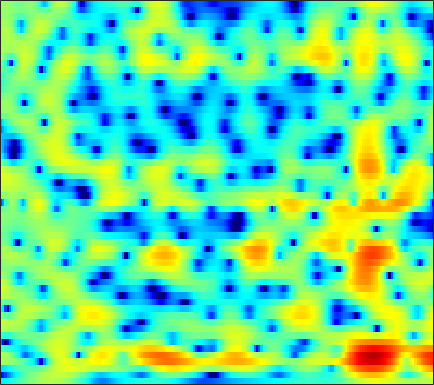

Data behind this chart, as committed beside it:
-6.1472, -5.8446, -5.4049, -4.9278, -4.5519, -4.0284, -3.495, -3.1004, -2.5727, -2.0487, -1.5327, -1.1606, -0.68586, -0.23874, 0.073209, 0.45675, 0.80256, 1.0369, 1.3137, 1.5477, 1.7344, 1.8418, 1.9433, 1.9936
-15.61, -14.82, -12.98, -10.98, -9.573, -7.91, -6.475, -5.534, -4.432, -3.474, -2.638, -2.08, -1.41, -0.8157, -0.4122, 0.07773, 0.5196, 0.8237, 1.196, 1.531, 1.832, 2.035, 2.273, 2.469
-6.554, -6.473, -6.041, -5.351, -4.768, -3.99, -3.284, -2.834, -2.343, -1.974, -1.715, -1.589, -1.499, -1.474, -1.478, -1.487, -1.444, -1.346, -1.098, -0.6974, -0.1628, 0.299, 0.952, 1.602
1.604, 1.434, 1.209, 0.9703, 0.7791, 0.4948, 0.1657, -0.1174, -0.5488, -1.038, -1.569, -2.019, -2.723, -3.611, -4.471, -6.038, -8.435, -11.2, -17.45, -16.92, -9.652, -6.176, -2.926, -0.6065
2.206, 1.937, 1.465, 0.8379, 0.2502, -0.7295, -1.961, -3.102, -4.991, -7.343, -9.95, -11.37, -11.15, -9.295, -7.888, -6.41, -5.375, -4.773, -4.012, -3.114, -1.969, -0.9918, 0.352, 1.585
-1.978, -2.425, -2.978, -3.455, -3.774, -4.19, -4.662, -5.107, -5.856, -6.665, -7.318, -7.484, -7.045, -5.986, -5.001, -3.666, -2.437, -1.608, -0.6082, 0.287, 1.108, 1.665, 2.335, 2.904
-10.52, -14.96, -22.01, -15.19, -11.39, -8.254, -6.286, -5.248, -4.261, -3.558, -3.006, -2.633, -2.154, -1.676, -1.311, -0.8075, -0.2946, 0.09261, 0.6059, 1.099, 1.592, 1.943, 2.369, 2.741
-2.547, -3.183, -3.647, -3.605, -3.293, -2.684, -2.058, -1.642, -1.2, -0.881, -0.689, -0.6138, -0.6016, -0.6718, -0.7533, -0.8709, -0.9661, -0.9789, -0.8762, -0.6231, -0.2219, 0.1544, 0.7081, 1.269
2.379, 2.122, 1.848, 1.661, 1.574, 1.496, 1.424, 1.359, 1.232, 1.02, 0.6696, 0.2965, -0.3917, -1.332, -2.244, -3.8, -5.779, -7.474, -9.336, -9.159, -7.099, -5.365, -3.358, -1.775
2.984, 2.72, 2.427, 2.227, 2.134, 2.069, 2.047, 2.029, 1.962, 1.803, 1.494, 1.142, 0.4749, -0.4524, -1.359, -2.875, -4.75, -6.279, -7.86, -7.897, -6.484, -5.196, -3.689, -2.543
0.4392, -0.3976, -1.276, -1.566, -1.342, -0.6234, 0.2826, 0.9321, 1.635, 2.117, 2.388, 2.458, 2.387, 2.149, 1.875, 1.434, 0.9495, 0.5971, 0.2162, -0.05427, -0.222, -0.3212, -0.4916, -0.7945
-3.375, -6.268, -12.9, -18.29, -10.78, -5.45, -2.389, -0.8367, 0.6283, 1.614, 2.26, 2.564, 2.779, 2.814, 2.751, 2.591, 2.366, 2.174, 1.904, 1.627, 1.339, 1.104, 0.7272, 0.2252
-0.02072, -0.6578, -1.32, -1.563, -1.441, -0.9514, -0.3008, 0.1643, 0.701, 1.11, 1.362, 1.438, 1.401, 1.226, 1.024, 0.6648, 0.2646, -0.03208, -0.3904, -0.634, -0.7454, -0.7446, -0.6639, -0.5472
2.602, 2.34, 2.001, 1.702, 1.512, 1.32, 1.17, 1.079, 0.97, 0.8376, 0.6317, 0.4169, 0.02204, -0.5383, -1.103, -2.089, -3.355, -4.452, -5.923, -6.843, -6.542, -5.604, -4.018, -2.512
3.643, 3.334, 2.835, 2.253, 1.78, 1.105, 0.4449, 0.01846, -0.441, -0.7585, -0.9536, -1.058, -1.255, -1.645, -2.137, -3.15, -4.772, -6.518, -9.929, -14.1, -12.45, -8.861, -5.192, -2.618
3.018, 2.612, 1.872, 0.8542, -0.1176, -1.748, -3.772, -5.457, -7.275, -7.358, -5.894, -4.64, -3.275, -2.357, -1.934, -1.671, -1.68, -1.794, -1.947, -1.922, -1.573, -1.099, -0.2939, 0.5643
1.24, 1.062, 0.5632, -0.3017, -1.251, -2.979, -5.453, -7.836, -10.94, -10.65, -7.522, -5.431, -3.35, -1.879, -1.071, -0.3087, 0.2306, 0.5173, 0.8209, 1.073, 1.307, 1.471, 1.674, 1.844
-0.5532, -0.1273, 0.13, 0.08418, -0.124, -0.5448, -1.052, -1.4, -1.734, -1.758, -1.457, -1.127, -0.6069, -0.08756, 0.2701, 0.6423, 0.9563, 1.145, 1.354, 1.498, 1.573, 1.567, 1.463, 1.21
-0.6959, 0.03609, 0.7025, 1.093, 1.244, 1.29, 1.255, 1.169, 1.054, 0.9784, 0.8859, 0.811, 0.7176, 0.5953, 0.4768, 0.3642, 0.2889, 0.3031, 0.4154, 0.6073, 0.7887, 0.8594, 0.7746, 0.3929
0.6952, 1.241, 1.739, 1.995, 2.06, 1.98, 1.809, 1.661, 1.511, 1.34, 1.111, 0.9073, 0.4427, -0.3194, -1.123, -2.418, -3.805, -4.385, -3.928, -2.428, -0.8692, 0.04992, 0.8234, 1.082
0.9758, 1.355, 1.475, 1.156, 0.6501, -0.2731, -1.38, -2.014, -2.323, -1.986, -1.322, -0.9406, -0.8429, -1.334, -2.224, -4.438, -8.148, -11.36, -9.114, -4.313, -1.091, 0.5414, 1.991, 2.793
-0.2753, -0.1724, -0.4929, -1.43, -2.626, -5.093, -9.387, -15.81, -20.76, -10.14, -5.799, -3.942, -2.415, -1.573, -1.274, -1.165, -1.086, -0.9129, -0.4066, 0.3961, 1.299, 1.941, 2.635, 3.103
-0.6621, -0.7764, -1.156, -1.775, -2.411, -3.423, -4.415, -4.93, -5.066, -4.526, -3.561, -2.824, -1.903, -1.161, -0.7049, -0.1779, 0.2412, 0.5256, 0.8926, 1.258, 1.605, 1.834, 2.076, 2.224
-0.2409, -0.3974, -0.6566, -0.9619, -1.203, -1.515, -1.755, -1.859, -1.893, -1.731, -1.468, -1.2, -0.7957, -0.3944, -0.1099, 0.2375, 0.5315, 0.7209, 0.9274, 1.074, 1.166, 1.196, 1.197, 1.147
0.311, 0.1437, -0.05221, -0.2491, -0.3739, -0.5251, -0.6444, -0.7068, -0.7253, -0.6509, -0.5131, -0.3408, -0.06857, 0.2374, 0.4632, 0.7104, 0.9095, 1.007, 1.051, 0.9858, 0.8231, 0.6468, 0.3598, 0.0543
0.5313, 0.3536, 0.2207, 0.1614, 0.112, 0.01655, -0.1592, -0.3169, -0.4884, -0.6033, -0.4884, -0.2618, 0.1825, 0.7317, 1.143, 1.597, 1.897, 1.98, 1.895, 1.582, 1.036, 0.4831, -0.4121, -1.396
-1.745, -1.732, -0.9551, -0.02252, 0.439, 0.6127, 0.2401, -0.4147, -1.796, -3.339, -3.923, -3.128, -1.11, 0.8635, 2.026, 3.18, 3.832, 4.03, 3.919, 3.381, 2.382, 1.286, -0.7284, -3.614
-13.23, -9.156, -3.542, -0.7068, 0.4399, 1.007, 0.651, -0.2648, -2.463, -6.115, -8.914, -6.471, -2.137, 0.8187, 2.339, 3.653, 4.348, 4.549, 4.41, 3.816, 2.786, 1.722, -0.1027, -2.391
0.2372, 0.1893, 0.5083, 0.9845, 1.263, 1.447, 1.314, 1.057, 0.6276, 0.197, 0.09774, 0.2462, 0.7707, 1.358, 1.789, 2.163, 2.29, 2.205, 1.845, 1.199, 0.2908, -0.5413, -1.815, -3.157
2.502, 2.453, 2.439, 2.445, 2.426, 2.372, 2.257, 2.139, 1.933, 1.74, 1.552, 1.44, 1.313, 1.177, 1.036, 0.789, 0.4547, 0.09476, -0.519, -1.285, -2.263, -3.158, -4.565, -6.191
3.342, 3.362, 3.332, 3.247, 3.167, 3.009, 2.837, 2.677, 2.42, 2.133, 1.777, 1.486, 1.01, 0.4988, 0.04843, -0.5674, -1.223, -1.706, -2.354, -3.056, -3.877, -4.648, -6.008, -7.977
3.784, 3.756, 3.625, 3.429, 3.263, 3.025, 2.769, 2.57, 2.305, 1.953, 1.531, 1.099, 0.3894, -0.5568, -1.385, -2.664, -3.934, -4.659, -5.09, -4.967, -4.618, -4.423, -4.438, -4.833
3.271, 2.958, 2.44, 1.88, 1.474, 1.056, 0.7724, 0.6683, 0.6381, 0.5849, 0.4615, 0.1914, -0.4119, -1.549, -2.785, -5.407, -9.927, -16.53, -17.32, -8.95, -4.972, -3.137, -1.532, -0.5132
-0.06621, -0.9919, -2.482, -4.202, -5.523, -6.836, -7.065, -6.516, -5.351, -4.068, -3.085, -2.526, -2.174, -2.233, -2.561, -3.299, -4.256, -4.685, -4.365, -3.042, -1.35, -0.162, 1.173, 2.2
-4.578, -6.112, -8.809, -12.41, -16.29, -25.62, -27.02, -18.91, -13.68, -10.08, -7.517, -5.953, -4.396, -3.195, -2.556, -1.868, -1.28, -0.8598, -0.2362, 0.4937, 1.269, 1.85, 2.568, 3.168
-6.906, -8.473, -11, -14.12, -16.76, -20.29, -21.84, -20.44, -16.69, -12.7, -9.424, -7.38, -5.137, -3.399, -2.311, -1.155, -0.1865, 0.4265, 1.154, 1.81, 2.394, 2.779, 3.217, 3.559
-7.186, -8.271, -10, -12.17, -14.13, -17.32, -19.76, -18.33, -14.32, -10.61, -7.651, -5.884, -3.881, -2.313, -1.338, -0.2717, 0.5712, 1.106, 1.714, 2.22, 2.666, 2.96, 3.29, 3.532
-7.394, -7.575, -7.758, -7.928, -8.021, -8.074, -7.722, -7.169, -6.088, -4.803, -3.438, -2.513, -1.424, -0.5327, -0.02652, 0.5032, 0.8564, 1.048, 1.247, 1.454, 1.728, 1.993, 2.395, 2.779
-10.86, -8.759, -6.577, -5.029, -4.162, -3.201, -2.397, -1.849, -1.117, -0.4602, 0.1356, 0.5246, 0.8908, 1.074, 1.069, 0.8175, 0.3013, -0.2639, -1.145, -1.847, -1.918, -1.418, -0.2729, 0.9609
-8.178, -6.139, -3.895, -2.247, -1.321, -0.3424, 0.3661, 0.7741, 1.216, 1.533, 1.732, 1.828, 1.808, 1.598, 1.281, 0.5073, -0.7804, -2.287, -5.476, -11.83, -23.37, -10.69, -4.489, -1.209
-1.673, -1.299, -0.6822, -0.1241, 0.2351, 0.5568, 0.7257, 0.7661, 0.7085, 0.6252, 0.5283, 0.475, 0.4349, 0.3661, 0.2529, -0.05138, -0.6394, -1.255, -2.285, -3.195, -3.351, -2.778, -1.471, -0.1361
0.6758, 0.7811, 0.8643, 0.8612, 0.7575, 0.4368, -0.1036, -0.6675, -1.613, -2.651, -3.434, -3.654, -3.264, -2.394, -1.694, -0.8526, -0.2344, 0.09944, 0.4145, 0.6668, 0.9342, 1.165, 1.479, 1.74
1.002, 1.119, 1.134, 0.9707, 0.6761, 0.0329, -1.028, -2.192, -4.415, -8.019, -14.95, -21.79, -11.59, -6.351, -3.922, -1.714, -0.188, 0.641, 1.476, 2.069, 2.479, 2.688, 2.833, 2.799
-0.5252, -0.2115, 0.06906, 0.1224, 0.006718, -0.3866, -1.093, -1.843, -3.152, -4.66, -5.942, -6.258, -5.452, -3.847, -2.625, -1.176, -0.007609, 0.6926, 1.434, 1.986, 2.378, 2.569, 2.69, 2.639
-2.941, -2.205, -1.436, -0.9201, -0.6777, -0.5659, -0.6278, -0.7703, -1.047, -1.345, -1.537, -1.563, -1.427, -1.107, -0.8021, -0.3674, 0.06455, 0.3742, 0.7507, 1.09, 1.391, 1.581, 1.768, 1.864
-4.565, -3.372, -2.19, -1.326, -0.8557, -0.3871, -0.07088, 0.08791, 0.2286, 0.2829, 0.2715, 0.2375, 0.1479, -0.009947, -0.1425, -0.3619, -0.5836, -0.7057, -0.7555, -0.618, -0.2995, 0.03346, 0.5209, 0.9774
-3.451, -2.627, -1.808, -1.201, -0.8162, -0.3055, 0.1907, 0.5472, 0.9634, 1.27, 1.388, 1.327, 1.039, 0.4768, -0.1457, -1.238, -2.604, -3.712, -4.871, -5.017, -4.026, -2.92, -1.418, -0.1288
-1.23, -1.447, -1.966, -2.571, -2.783, -2.456, -1.413, -0.4373, 0.7462, 1.634, 2.134, 2.221, 1.936, 1.184, 0.2267, -1.644, -4.528, -7.779, -16.12, -20.35, -9.827, -6.321, -3.3, -1.18
0.1968, -0.9854, -3.459, -7.934, -14.81, -15.03, -6.073, -2.71, 0.05462, 1.728, 2.676, 2.979, 2.911, 2.373, 1.637, 0.2674, -1.502, -2.929, -4.668, -5.608, -5.554, -5.032, -3.969, -2.599
1.456, 0.7094, -0.5456, -1.88, -2.557, -2.485, -1.277, -0.1222, 1.291, 2.328, 2.973, 3.218, 3.2, 2.796, 2.285, 1.299, 0.02181, -1.144, -2.919, -5.045, -7.623, -9.796, -11.45, -9.268
1.662, 1.565, 1.377, 1.201, 1.142, 1.205, 1.449, 1.702, 2.077, 2.406, 2.609, 2.661, 2.57, 2.249, 1.86, 1.098, 0.04535, -0.9618, -2.67, -4.898, -7.834, -10.42, -12.65, -10.83
1.219, 1.478, 1.699, 1.798, 1.806, 1.793, 1.748, 1.722, 1.706, 1.74, 1.802, 1.831, 1.838, 1.775, 1.618, 1.266, 0.6931, 0.1261, -0.8108, -1.933, -3.082, -3.89, -4.702, -5.153
1.061, 1.533, 1.884, 1.954, 1.839, 1.492, 0.9852, 0.5673, 0.07628, -0.1681, -0.03243, 0.281, 0.8265, 1.363, 1.674, 1.919, 1.939, 1.797, 1.432, 0.8845, 0.1716, -0.4607, -1.428, -2.572
1.29, 1.8, 2.092, 1.947, 1.554, 0.5736, -0.969, -2.59, -5.295, -7.513, -6.422, -4.236, -1.627, 0.2648, 1.315, 2.267, 2.833, 3.038, 3.057, 2.836, 2.362, 1.861, 0.9559, -0.259
0.8992, 1.286, 1.46, 1.225, 0.7567, -0.3037, -1.989, -3.763, -6.904, -9.741, -8.255, -5.628, -2.713, -0.6501, 0.466, 1.537, 2.212, 2.521, 2.7, 2.652, 2.426, 2.143, 1.611, 0.9075
0.4137, 0.6746, 0.7995, 0.6794, 0.419, -0.1016, -0.7896, -1.329, -1.961, -2.278, -2.138, -1.756, -1.05, -0.312, 0.1555, 0.6421, 0.9425, 1.062, 1.114, 1.073, 0.9953, 0.9127, 0.7923, 0.6316
0.5421, 0.7226, 0.819, 0.7589, 0.6321, 0.3799, 0.1025, -0.09884, -0.295, -0.3688, -0.3148, -0.2233, -0.0576, 0.08673, 0.1373, 0.04851, -0.204, -0.4985, -0.9414, -1.283, -1.381, -1.225, -0.7781, -0.2213
0.8948, 1.015, 1.005, 0.8086, 0.5821, 0.1985, -0.1749, -0.395, -0.5183, -0.4317, -0.1827, 0.04289, 0.2912, 0.3702, 0.2694, -0.178, -1.085, -2.144, -4.195, -6.788, -8.079, -6.68, -3.732, -1.282
